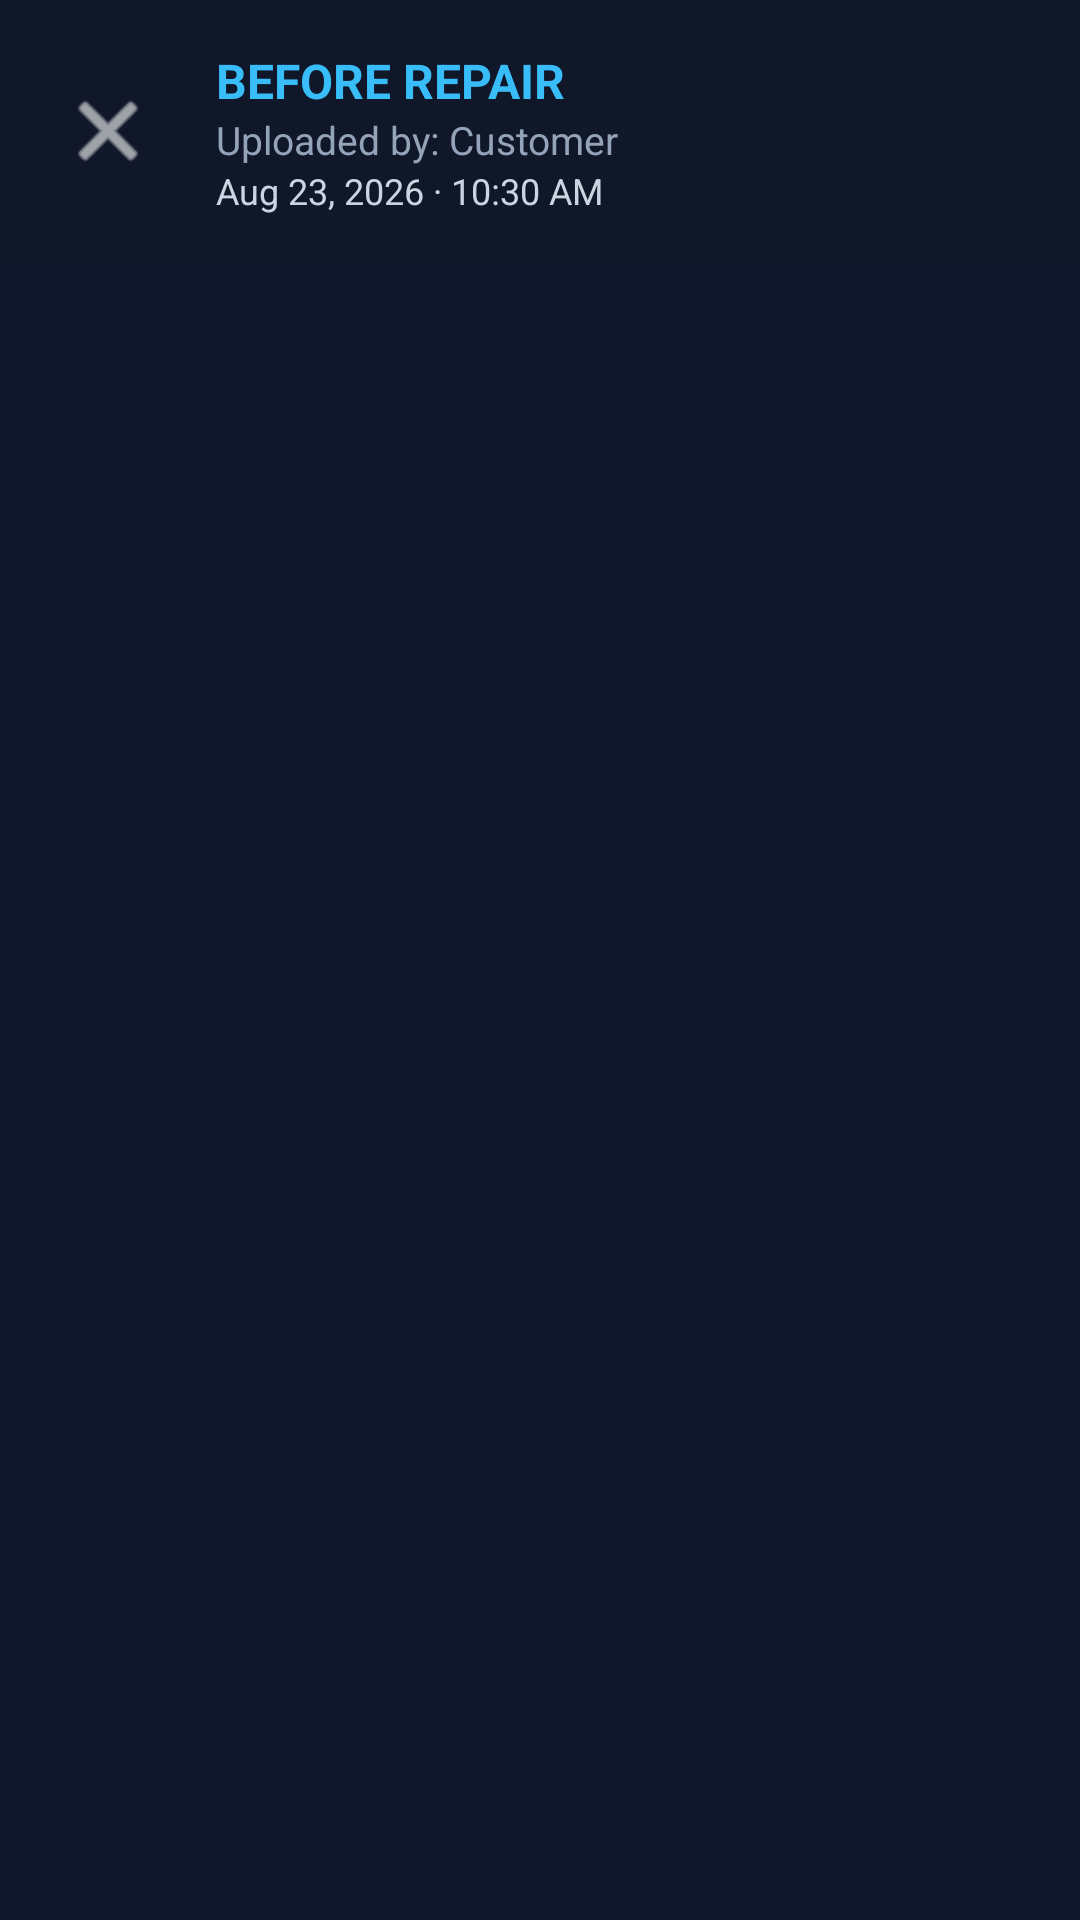

Here is an Android app screen rendered from its layout file. Give the layout XML and the strings, colors and styles it references.
<!-- AndroidManifest.xml: application theme Theme.TechFix -->
<!-- res/layout/dialog_photo_preview.xml -->
<?xml version="1.0" encoding="utf-8"?>
<RelativeLayout
    xmlns:android="http://schemas.android.com/apk/res/android"
    xmlns:app="http://schemas.android.com/apk/res-auto"
    android:layout_width="match_parent"
    android:layout_height="match_parent"
    android:background="#0F172A">

    <ImageView
        android:id="@+id/imgFullPreview"
        android:layout_width="match_parent"
        android:layout_height="match_parent"
        android:scaleType="fitCenter"
        android:contentDescription="Full Screen Repair Photo" />

    
    <RelativeLayout
        android:layout_width="match_parent"
        android:layout_height="wrap_content"
        android:background="#CC0F172A"
        android:padding="16dp">

        <ImageButton
            android:id="@+id/btnClosePreview"
            android:layout_width="40dp"
            android:layout_height="40dp"
            android:layout_alignParentStart="true"
            android:layout_centerVertical="true"
            android:background="?attr/selectableItemBackgroundBorderless"
            android:src="@android:drawable/ic_menu_close_clear_cancel"
            android:contentDescription="Close Preview"
            app:tint="#FFFFFF" />

        <LinearLayout
            android:layout_width="wrap_content"
            android:layout_height="wrap_content"
            android:layout_toEndOf="@id/btnClosePreview"
            android:layout_marginStart="16dp"
            android:orientation="vertical"
            android:layout_centerVertical="true">

            <TextView
                android:id="@+id/txtPreviewType"
                android:layout_width="wrap_content"
                android:layout_height="wrap_content"
                android:text="BEFORE REPAIR"
                android:textColor="#38BDF8"
                android:textSize="16sp"
                android:textStyle="bold" />

            <TextView
                android:id="@+id/txtPreviewUploader"
                android:layout_width="wrap_content"
                android:layout_height="wrap_content"
                android:text="Uploaded by: Customer"
                android:textColor="#94A3B8"
                android:textSize="13sp" />

            <TextView
                android:id="@+id/txtPreviewDate"
                android:layout_width="wrap_content"
                android:layout_height="wrap_content"
                android:text="Aug 23, 2026 · 10:30 AM"
                android:textColor="#CBD5E1"
                android:textSize="12sp" />
        </LinearLayout>
    </RelativeLayout>

</RelativeLayout>
<!-- resources referenced by this layout -->
<resources>
  <style name="Theme.TechFix" parent="Base.Theme.TechFix" />
  <style name="Base.Theme.TechFix" parent="Theme.Material3.DayNight.NoActionBar">
          
          <item name="colorPrimary">@color/accent_amber</item>
          <item name="colorOnPrimary">@color/white</item>
          <item name="colorPrimaryContainer">@color/navy_header</item>
          <item name="colorOnPrimaryContainer">@color/white</item>
          <item name="android:windowBackground">@color/bg_app</item>
          <item name="android:statusBarColor">@color/navy_header</item>
      </style>
  <color name="accent_amber">#F59E0B</color>
  <color name="white">#FFFFFFFF</color>
  <color name="navy_header">#192841</color>
  <color name="bg_app">#F4F6F9</color>
</resources>
